Run: headless pygame with SDL's dummy video driver; simulated clock (each Clock.tick advances the game by its frame time, no real sleeping); random seed 0; keys injected as events and as key.get_pressed() state; mouse plan: one left click at the window centre at the start of phase 2, then a move to the lower-right quarter at the start of phase 3.
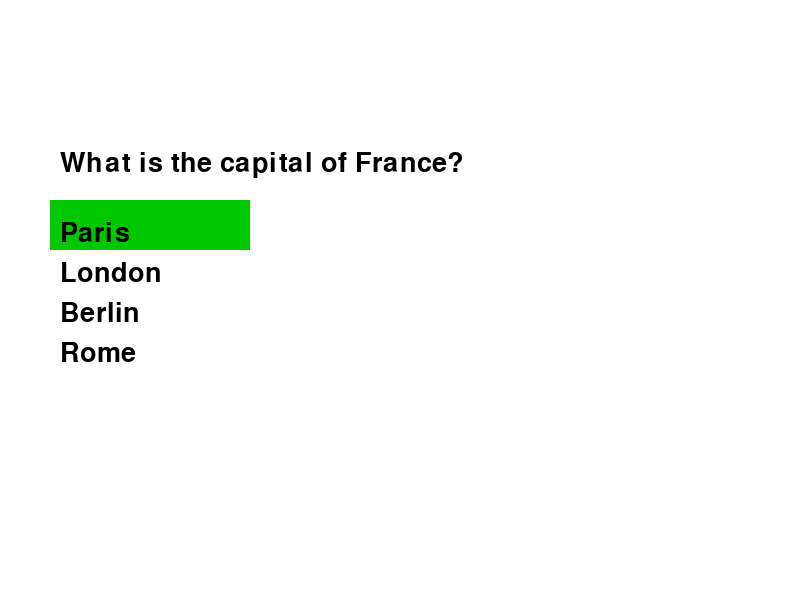
Frame 1 of 4 · flips 1–60 · no input
Frame 2 of 4 · flips 61–180 · clicked the window centre · tapped SPACE, RETURN · held RIGHT (→), D · screen unchanged from frame 1, image omitted
Frame 3 of 4 · flips 181–300 · moved the mouse to the lower-right quarter · held DOWN (↓), S · screen unchanged from frame 2, image omitted
Frame 4 of 4 · flips 301–420 · held LEFT (←), A, UP (↑), W · screen unchanged from frame 3, image omitted

The pygame program that drew these frames:

import pygame
import sys

# Define some colors
WHITE = (255, 255, 255)
BLACK = (0, 0, 0)
GREEN = (0, 200, 0)
RED = (200, 0, 0)

# Initialize Pygame
pygame.init()

# Set up the screen
screen_width = 800
screen_height = 600
screen = pygame.display.set_mode((screen_width, screen_height))
pygame.display.set_caption("Quiz Program")

# Set up fonts
font = pygame.font.SysFont(None, 40)

# Set up questions
questions = [
    {
        "question": "What is the capital of France?",
        "answer": "Paris",
        "options": ["Paris", "London", "Berlin", "Rome"]
    },
    {
        "question": "What is the largest planet in our solar system?",
        "answer": "Jupiter",
        "options": ["Earth", "Mars", "Jupiter", "Saturn"]
    },
    {
        "question": "Who painted the Mona Lisa?",
        "answer": "Leonardo da Vinci",
        "options": ["Vincent van Gogh", "Pablo Picasso", "Leonardo da Vinci", "Michelangelo"]
    }
]

# Set up text for the first question
current_question_index = 0
current_question = questions[current_question_index]
question_text = font.render(current_question["question"], True, BLACK)
answer_text = font.render(current_question["answer"], True, BLACK)
option_texts = [font.render(option, True, BLACK) for option in current_question["options"]]

# Set up button
next_button = pygame.Rect(50, 200, 200, 50)

# Set up states
show_question = True
show_answer = False

# Main game loop
while True:
    screen.fill(WHITE)

    # Event handling
    for event in pygame.event.get():
        if event.type == pygame.QUIT:
            pygame.quit()
            sys.exit()
        elif event.type == pygame.MOUSEBUTTONDOWN:
            mouse_pos = pygame.mouse.get_pos()
            if next_button.collidepoint(mouse_pos):
                if show_question:
                    show_question = False
                    show_answer = True
                elif show_answer:
                    current_question_index += 1
                    if current_question_index < len(questions):
                        current_question = questions[current_question_index]
                        question_text = font.render(current_question["question"], True, BLACK)
                        answer_text = font.render(current_question["answer"], True, BLACK)
                        option_texts = [font.render(option, True, BLACK) for option in current_question["options"]]
                        show_question = True
                        show_answer = False
                    else:
                        # No more questions, handle end of quiz
                        pygame.quit()
                        sys.exit()

    # Draw button, question text, and options based on states
    if show_question:
        pygame.draw.rect(screen, GREEN, next_button)
        screen.blit(question_text, (next_button.x + 10, next_button.y - 50))
        for i, option_text in enumerate(option_texts):
            screen.blit(option_text, (next_button.x + 10, next_button.y + 20 + i * 40))
    elif show_answer:
        pygame.draw.rect(screen, RED, next_button)
        screen.blit(answer_text, (next_button.x + 10, next_button.y - 30))

    pygame.display.flip()
